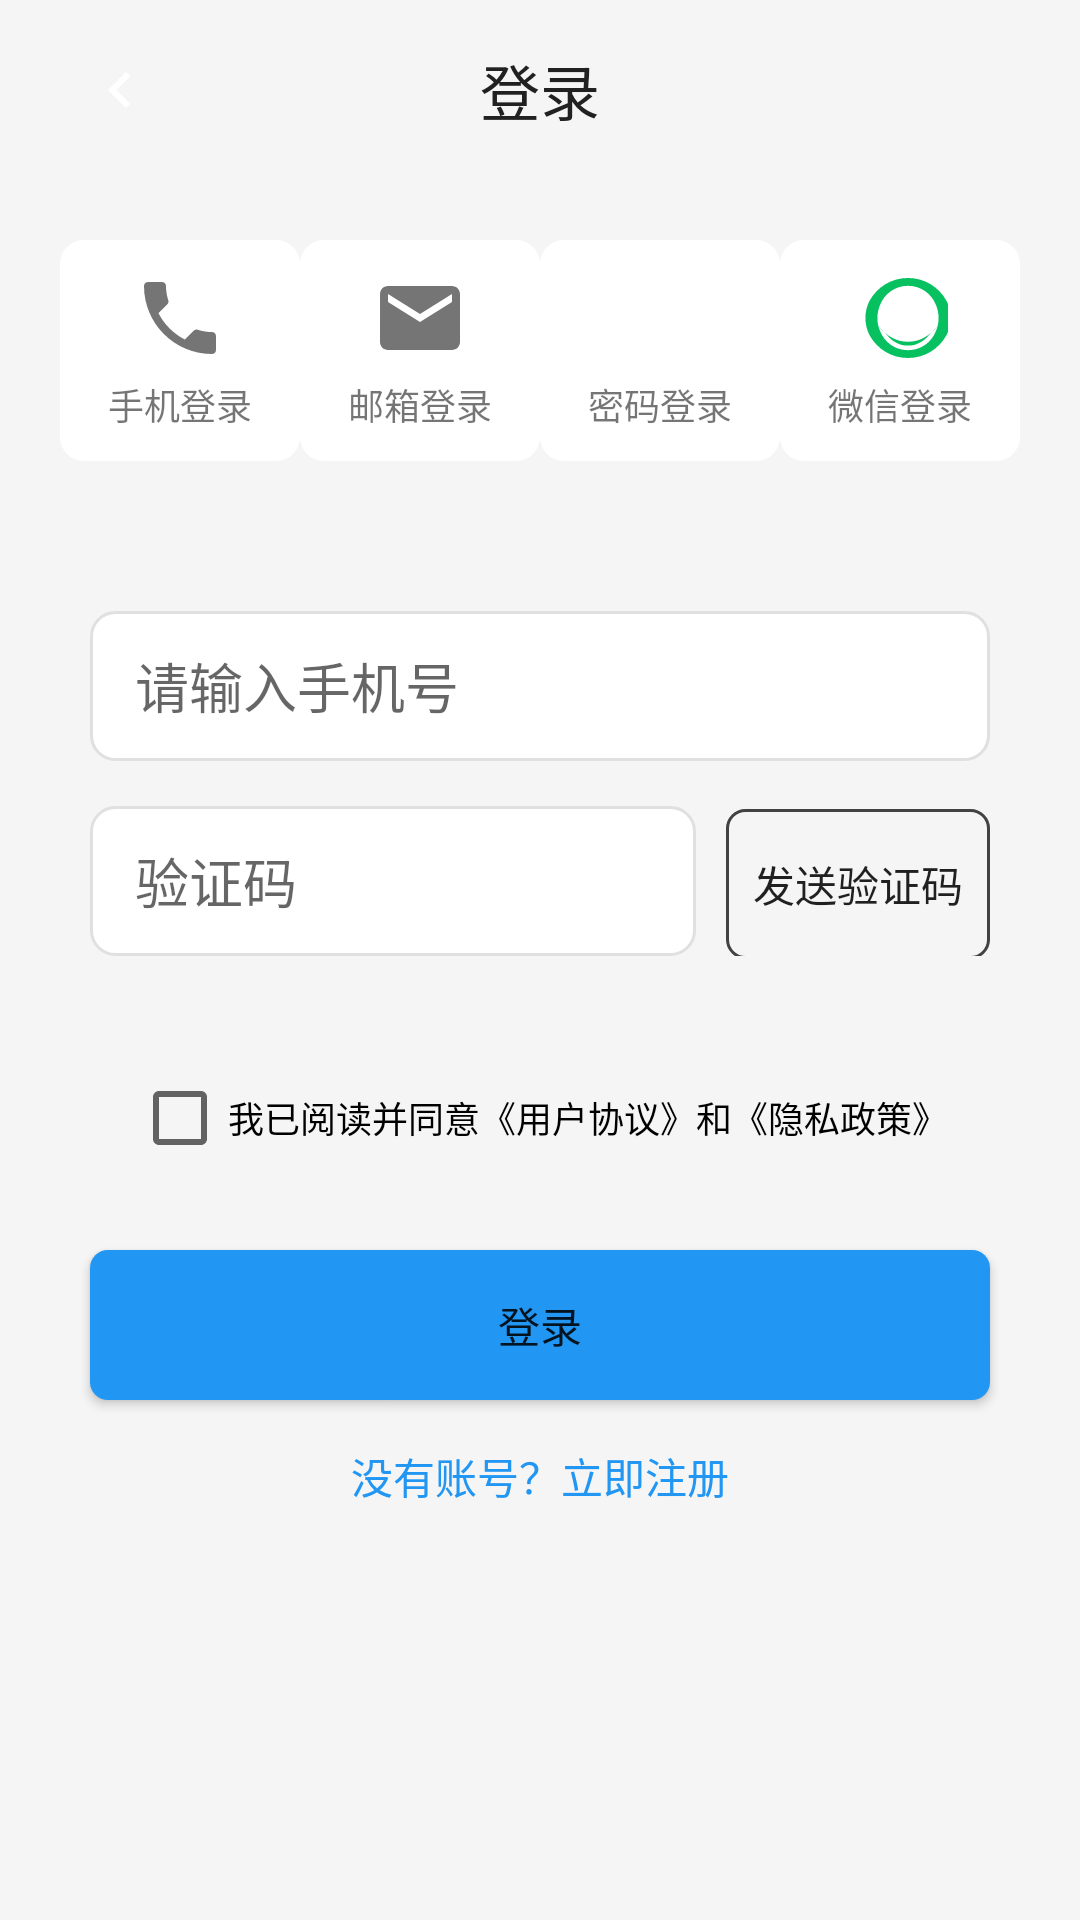

Android layout source for this screen:
<!-- AndroidManifest.xml: activity theme Theme.AutoHubLauncher -->
<!-- res/layout/activity_login.xml -->
<?xml version="1.0" encoding="utf-8"?>
<LinearLayout xmlns:android="http://schemas.android.com/apk/res/android"
    android:layout_width="match_parent"
    android:layout_height="match_parent"
    android:orientation="vertical"
    android:background="@color/background_primary">

    
    <LinearLayout
        android:id="@+id/top_bar"
        android:layout_width="match_parent"
        android:layout_height="60dp"
        android:orientation="horizontal"
        android:gravity="center_vertical"
        android:paddingHorizontal="20dp">

        <ImageButton
            android:id="@+id/btn_back"
            android:layout_width="40dp"
            android:layout_height="40dp"
            android:background="?attr/selectableItemBackgroundBorderless"
            android:src="@drawable/ic_arrow_left"
            android:contentDescription="返回" />

        <TextView
            android:id="@+id/tv_title"
            android:layout_width="0dp"
            android:layout_height="wrap_content"
            android:layout_weight="1"
            android:gravity="center"
            android:text="登录"
            android:textSize="20sp"
            android:textColor="@color/text_primary" />

        <View
            android:layout_width="40dp"
            android:layout_height="40dp" />

    </LinearLayout>

    
    <LinearLayout
        android:layout_width="match_parent"
        android:layout_height="wrap_content"
        android:orientation="horizontal"
        android:gravity="center"
        android:padding="20dp">

        <LinearLayout
            android:id="@+id/layout_phone_login"
            android:layout_width="0dp"
            android:layout_height="wrap_content"
            android:layout_weight="1"
            android:orientation="vertical"
            android:gravity="center"
            android:padding="10dp"
            android:background="@drawable/bg_selector_item">

            <ImageView
                android:layout_width="32dp"
                android:layout_height="32dp"
                android:src="@drawable/ic_phone" />

            <TextView
                android:layout_width="wrap_content"
                android:layout_height="wrap_content"
                android:text="手机登录"
                android:textSize="12sp"
                android:layout_marginTop="4dp" />

        </LinearLayout>

        <LinearLayout
            android:id="@+id/layout_email_login"
            android:layout_width="0dp"
            android:layout_height="wrap_content"
            android:layout_weight="1"
            android:orientation="vertical"
            android:gravity="center"
            android:padding="10dp"
            android:background="@drawable/bg_selector_item">

            <ImageView
                android:layout_width="32dp"
                android:layout_height="32dp"
                android:src="@drawable/ic_email" />

            <TextView
                android:layout_width="wrap_content"
                android:layout_height="wrap_content"
                android:text="邮箱登录"
                android:textSize="12sp"
                android:layout_marginTop="4dp" />

        </LinearLayout>

        <LinearLayout
            android:id="@+id/layout_password_login"
            android:layout_width="0dp"
            android:layout_height="wrap_content"
            android:layout_weight="1"
            android:orientation="vertical"
            android:gravity="center"
            android:padding="10dp"
            android:background="@drawable/bg_selector_item">

            <ImageView
                android:layout_width="32dp"
                android:layout_height="32dp"
                android:src="@drawable/ic_lock" />

            <TextView
                android:layout_width="wrap_content"
                android:layout_height="wrap_content"
                android:text="密码登录"
                android:textSize="12sp"
                android:layout_marginTop="4dp" />

        </LinearLayout>

        <LinearLayout
            android:id="@+id/layout_wechat_login"
            android:layout_width="0dp"
            android:layout_height="wrap_content"
            android:layout_weight="1"
            android:orientation="vertical"
            android:gravity="center"
            android:padding="10dp"
            android:background="@drawable/bg_selector_item">

            <ImageView
                android:layout_width="32dp"
                android:layout_height="32dp"
                android:src="@drawable/ic_wechat" />

            <TextView
                android:layout_width="wrap_content"
                android:layout_height="wrap_content"
                android:text="微信登录"
                android:textSize="12sp"
                android:layout_marginTop="4dp" />

        </LinearLayout>

    </LinearLayout>

    
    <LinearLayout
        android:id="@+id/layout_input"
        android:layout_width="match_parent"
        android:layout_height="wrap_content"
        android:orientation="vertical"
        android:padding="30dp">

        
        <EditText
            android:id="@+id/et_phone"
            android:layout_width="match_parent"
            android:layout_height="50dp"
            android:background="@drawable/bg_input"
            android:hint="请输入手机号"
            android:inputType="phone"
            android:maxLength="11"
            android:paddingHorizontal="15dp" />

        
        <EditText
            android:id="@+id/et_email"
            android:layout_width="match_parent"
            android:layout_height="50dp"
            android:background="@drawable/bg_input"
            android:hint="请输入邮箱"
            android:inputType="textEmailAddress"
            android:visibility="gone"
            android:paddingHorizontal="15dp" />

        
        <EditText
            android:id="@+id/et_account"
            android:layout_width="match_parent"
            android:layout_height="50dp"
            android:background="@drawable/bg_input"
            android:hint="手机号或邮箱"
            android:inputType="text"
            android:visibility="gone"
            android:paddingHorizontal="15dp" />

        
        <LinearLayout
            android:id="@+id/layout_code"
            android:layout_width="match_parent"
            android:layout_height="wrap_content"
            android:orientation="horizontal"
            android:layout_marginTop="15dp">

            <EditText
                android:id="@+id/et_code"
                android:layout_width="0dp"
                android:layout_height="50dp"
                android:layout_weight="1"
                android:background="@drawable/bg_input"
                android:hint="验证码"
                android:inputType="number"
                android:maxLength="6"
                android:paddingHorizontal="15dp" />

            <Button
                android:id="@+id/btn_send_code"
                android:layout_width="wrap_content"
                android:layout_height="50dp"
                android:layout_marginStart="10dp"
                android:text="发送验证码"
                android:background="@drawable/bg_button_secondary" />

        </LinearLayout>

        
        <EditText
            android:id="@+id/et_register_password"
            android:layout_width="match_parent"
            android:layout_height="50dp"
            android:layout_marginTop="15dp"
            android:background="@drawable/bg_input"
            android:hint="设置密码（至少6位）"
            android:inputType="textPassword"
            android:visibility="gone"
            android:paddingHorizontal="15dp" />

        
        <EditText
            android:id="@+id/et_password"
            android:layout_width="match_parent"
            android:layout_height="50dp"
            android:background="@drawable/bg_input"
            android:hint="请输入密码"
            android:inputType="textPassword"
            android:visibility="gone"
            android:paddingHorizontal="15dp" />

    </LinearLayout>

    
    <CheckBox
        android:id="@+id/cb_agreement"
        android:layout_width="wrap_content"
        android:layout_height="wrap_content"
        android:layout_gravity="center_horizontal"
        android:text="我已阅读并同意《用户协议》和《隐私政策》"
        android:textSize="12sp" />

    
    <Button
        android:id="@+id/btn_login"
        android:layout_width="match_parent"
        android:layout_height="50dp"
        android:layout_marginHorizontal="30dp"
        android:layout_marginTop="20dp"
        android:text="登录"
        android:background="@drawable/bg_button_primary" />

    
    <TextView
        android:id="@+id/tv_switch_mode"
        android:layout_width="wrap_content"
        android:layout_height="wrap_content"
        android:layout_gravity="center_horizontal"
        android:layout_marginTop="15dp"
        android:text="没有账号？立即注册"
        android:textColor="@color/primary" />

    
    <TextView
        android:id="@+id/tv_forgot_password"
        android:layout_width="wrap_content"
        android:layout_height="wrap_content"
        android:layout_gravity="center_horizontal"
        android:layout_marginTop="10dp"
        android:text="忘记密码？"
        android:textColor="@color/primary"
        android:visibility="gone" />

    
    <ProgressBar
        android:id="@+id/progress_bar"
        android:layout_width="wrap_content"
        android:layout_height="wrap_content"
        android:layout_gravity="center"
        android:visibility="gone" />

</LinearLayout>
<!-- resources referenced by this layout -->
<resources>
  <color name="background_primary">#F5F5F5</color>
  <color name="primary">#2196F3</color>
  <color name="text_primary">#212121</color>
  <!-- drawable bg_button_primary (drawable) -->
  <?xml version="1.0" encoding="utf-8"?>
  <ripple xmlns:android="http://schemas.android.com/apk/res/android"
      android:color="@color/ripple_dark">
      <item>
          <shape android:shape="rectangle">
              <solid android:color="@color/primary" />
              <corners android:radius="@dimen/corner_radius_md" />
          </shape>
      </item>
  </ripple>
  <!-- drawable bg_button_secondary (drawable) -->
  <?xml version="1.0" encoding="utf-8"?>
  <ripple xmlns:android="http://schemas.android.com/apk/res/android"
      android:color="@color/ripple_dark">
      <item>
          <shape android:shape="rectangle">
              <solid android:color="@android:color/transparent" />
              <stroke android:width="1dp" android:color="@color/divider_dark" />
              <corners android:radius="@dimen/corner_radius_md" />
          </shape>
      </item>
  </ripple>
  <!-- drawable bg_input (drawable) -->
  <?xml version="1.0" encoding="utf-8"?>
  <shape xmlns:android="http://schemas.android.com/apk/res/android"
      android:shape="rectangle">
      <solid android:color="@color/surface"/>
      <stroke
          android:width="1dp"
          android:color="@color/divider"/>
      <corners android:radius="8dp"/>
      <padding
          android:left="12dp"
          android:top="10dp"
          android:right="12dp"
          android:bottom="10dp"/>
  </shape>
  <!-- drawable ic_arrow_left (drawable) -->
  <?xml version="1.0" encoding="utf-8"?>
  <vector xmlns:android="http://schemas.android.com/apk/res/android"
      android:width="24dp"
      android:height="24dp"
      android:viewportWidth="24"
      android:viewportHeight="24"
      android:tint="#FFFFFF">
      <path
          android:fillColor="@android:color/white"
          android:pathData="M15.41,7.41L14,6l-6,6 6,6 1.41,-1.41L10.83,12z"/>
  </vector>
  <!-- drawable ic_email (drawable) -->
  <?xml version="1.0" encoding="utf-8"?>
  <vector xmlns:android="http://schemas.android.com/apk/res/android"
      android:width="24dp"
      android:height="24dp"
      android:viewportWidth="24"
      android:viewportHeight="24">
      <path
          android:fillColor="#757575"
          android:pathData="M20,4H4C2.9,4 2.01,4.9 2.01,6L2,18c0,1.1 0.9,2 2,2h16c1.1,0 2,-0.9 2,-2V6C22,4.9 21.1,4 20,4zM20,8l-8,5 -8,-5V6l8,5 8,-5V8z"/>
  </vector>
  <!-- drawable ic_lock (drawable) -->
  <?xml version="1.0" encoding="utf-8"?>
  <vector xmlns:android="http://schemas.android.com/apk/res/android"
      android:width="24dp"
      android:height="24dp"
      android:viewportWidth="24"
      android:viewportHeight="24">
      <path
          android:fillColor="#FFFFFF"
          android:pathData="M12,17A2,2 0 0,0 14,15C14,13.89 13.1,13 12,13A2,2 0 0,0 10,15A2,2 0 0,0 12,17M18,8A2,2 0 0,1 20,10V20A2,2 0 0,1 18,22H6A2,2 0 0,1 4,20V10C4,8.89 4.9,8 6,8H7V6A5,5 0 0,1 12,1A5,5 0 0,1 17,6V8H18M12,3A3,3 0 0,0 9,6V8H15V6A3,3 0 0,0 12,3Z" />
  </vector>
  <color name="ripple_dark">#1FFFFFFF</color>
  <dimen name="corner_radius_md">8dp</dimen>
  <color name="divider_dark">#424242</color>
  <color name="surface">#FFFFFF</color>
  <color name="divider">#E0E0E0</color>
  <color name="ripple_light">#1F000000</color>
  <color name="primary_dark">#1976D2</color>
  <color name="text_on_primary">#FFFFFF</color>
  <color name="accent">#FF5722</color>
  <color name="accent_dark">#E64A19</color>
  <color name="background">#FFFFFF</color>
</resources>
